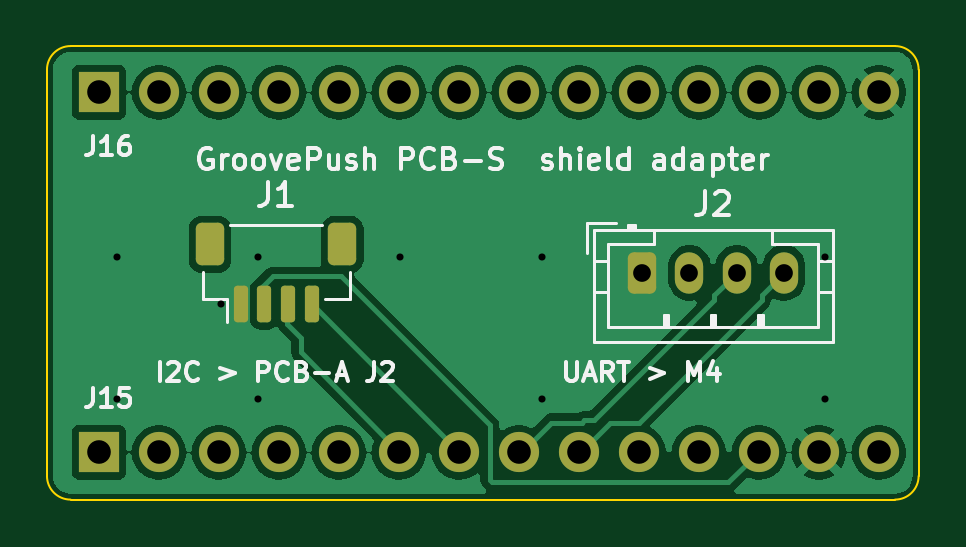
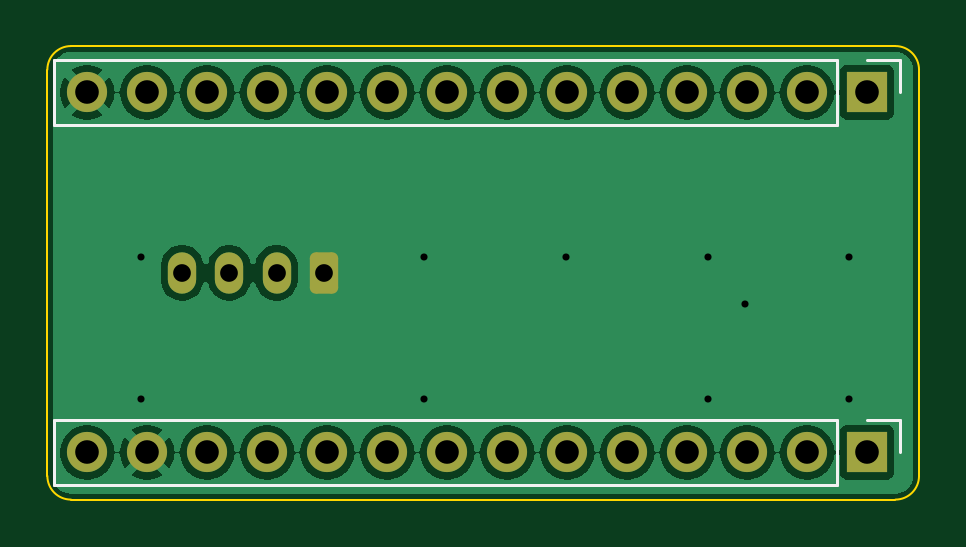
Circuit board: 11 layer files. Board 36.9 x 19.2 mm.
- bottom_copper: pcb-s-B_Cu.gbl (64600 bytes)
- bottom_mask: pcb-s-B_Mask.gbs (2061 bytes)
- paste: pcb-s-B_Paste.gbp (450 bytes)
- bottom_silk: pcb-s-B_Silkscreen.gbo (2727 bytes)
- outline: pcb-s-Edge_Cuts.gm1 (990 bytes)
- top_copper: pcb-s-F_Cu.gtl (62518 bytes)
- top_mask: pcb-s-F_Mask.gts (2448 bytes)
- paste: pcb-s-F_Paste.gtp (1382 bytes)
- top_silk: pcb-s-F_Silkscreen.gto (29559 bytes)
- drill: pcb-s-NPTH.drl (264 bytes)
- drill: pcb-s-PTH.drl (1037 bytes)

=== bottom_copper: pcb-s-B_Cu.gbl (64600 bytes, source omitted) ===
=== bottom_mask: pcb-s-B_Mask.gbs (2061 bytes, source withheld) ===
=== paste: pcb-s-B_Paste.gbp ===
%TF.GenerationSoftware,KiCad,Pcbnew,10.0.6*%
%TF.CreationDate,2026-10-23T06:07:04-05:00*%
%TF.ProjectId,pcb-s,7063622d-732e-46b6-9963-61645f706362,rev?*%
%TF.SameCoordinates,Original*%
%TF.FileFunction,Paste,Bot*%
%TF.FilePolarity,Positive*%
%FSLAX46Y46*%
G04 Gerber Fmt 4.6, Leading zero omitted, Abs format (unit mm)*
G04 Created by KiCad (PCBNEW 10.0.6) date 2026-10-23 06:07:04*
%MOMM*%
%LPD*%
G01*
G04 APERTURE LIST*
G04 APERTURE END LIST*
M02*

=== bottom_silk: pcb-s-B_Silkscreen.gbo (2727 bytes, source withheld) ===
=== outline: pcb-s-Edge_Cuts.gm1 ===
%TF.GenerationSoftware,KiCad,Pcbnew,10.0.6*%
%TF.CreationDate,2026-10-23T06:07:04-05:00*%
%TF.ProjectId,pcb-s,7063622d-732e-46b6-9963-61645f706362,rev?*%
%TF.SameCoordinates,Original*%
%TF.FileFunction,Profile,NP*%
%FSLAX46Y46*%
G04 Gerber Fmt 4.6, Leading zero omitted, Abs format (unit mm)*
G04 Created by KiCad (PCBNEW 10.0.6) date 2026-10-23 06:07:04*
%MOMM*%
%LPD*%
G01*
G04 APERTURE LIST*
%TA.AperFunction,Profile*%
%ADD10C,0.100000*%
%TD*%
G04 APERTURE END LIST*
D10*
X104300000Y-83400000D02*
G75*
G02*
X105300000Y-82400000I1000000J0D01*
G01*
X104300000Y-100600000D02*
X104300000Y-83400000D01*
X105300000Y-82400000D02*
X140200000Y-82400000D01*
X105300000Y-101600000D02*
G75*
G02*
X104300000Y-100600000I0J1000000D01*
G01*
X140200000Y-82400000D02*
G75*
G02*
X141200000Y-83400000I0J-1000000D01*
G01*
X140200000Y-101600000D02*
X105300000Y-101600000D01*
X141200000Y-83400000D02*
X141200000Y-100600000D01*
X141200000Y-100600000D02*
G75*
G02*
X140200000Y-101600000I-1000000J0D01*
G01*
M02*

=== top_copper: pcb-s-F_Cu.gtl (62518 bytes, source omitted) ===
=== top_mask: pcb-s-F_Mask.gts (2448 bytes, source withheld) ===
=== paste: pcb-s-F_Paste.gtp (1382 bytes, source withheld) ===
=== top_silk: pcb-s-F_Silkscreen.gto (29559 bytes, source omitted) ===
=== drill: pcb-s-NPTH.drl ===
M48
; DRILL file KiCad 10.0.6 date 2026-10-23T06:07:04
; FORMAT={-:-/ absolute / metric / decimal}
; #@! TF.CreationDate,2026-10-23T06:07:04-05:00
; #@! TF.GenerationSoftware,Kicad,Pcbnew,10.0.6
; #@! TF.FileFunction,NonPlated,1,2,NPTH
FMAT,2
METRIC
%
G90
G05
M30

=== drill: pcb-s-PTH.drl ===
M48
; DRILL file KiCad 10.0.6 date 2026-10-23T06:07:04
; FORMAT={-:-/ absolute / metric / decimal}
; #@! TF.CreationDate,2026-10-23T06:07:04-05:00
; #@! TF.GenerationSoftware,Kicad,Pcbnew,10.0.6
; #@! TF.FileFunction,Plated,1,2,PTH
FMAT,2
METRIC
; #@! TA.AperFunction,Plated,PTH,ViaDrill
T1C0.300
; #@! TA.AperFunction,Plated,PTH,ComponentDrill
T2C0.750
; #@! TA.AperFunction,Plated,PTH,ComponentDrill
T3C1.000
%
G90
G05
T1
X107.25Y-91.35
X107.25Y-97.35
X111.65Y-93.325
X113.25Y-91.35
X113.25Y-97.35
X119.25Y-91.35
X125.25Y-91.35
X125.25Y-97.35
X137.25Y-91.35
X137.25Y-97.35
T2
X129.5Y-92.0
X131.5Y-92.0
X133.5Y-92.0
X135.5Y-92.0
T3
X106.5Y-84.36
X106.5Y-99.6
X109.04Y-84.36
X109.04Y-99.6
X111.58Y-84.36
X111.58Y-99.6
X114.12Y-84.36
X114.12Y-99.6
X116.66Y-84.36
X116.66Y-99.6
X119.2Y-84.36
X119.2Y-99.6
X121.74Y-84.36
X121.74Y-99.6
X124.28Y-84.36
X124.28Y-99.6
X126.82Y-84.36
X126.82Y-99.6
X129.36Y-84.36
X129.36Y-99.6
X131.9Y-84.36
X131.9Y-99.6
X134.44Y-84.36
X134.44Y-99.6
X136.98Y-84.36
X136.98Y-99.6
X139.52Y-84.36
X139.52Y-99.6
M30
